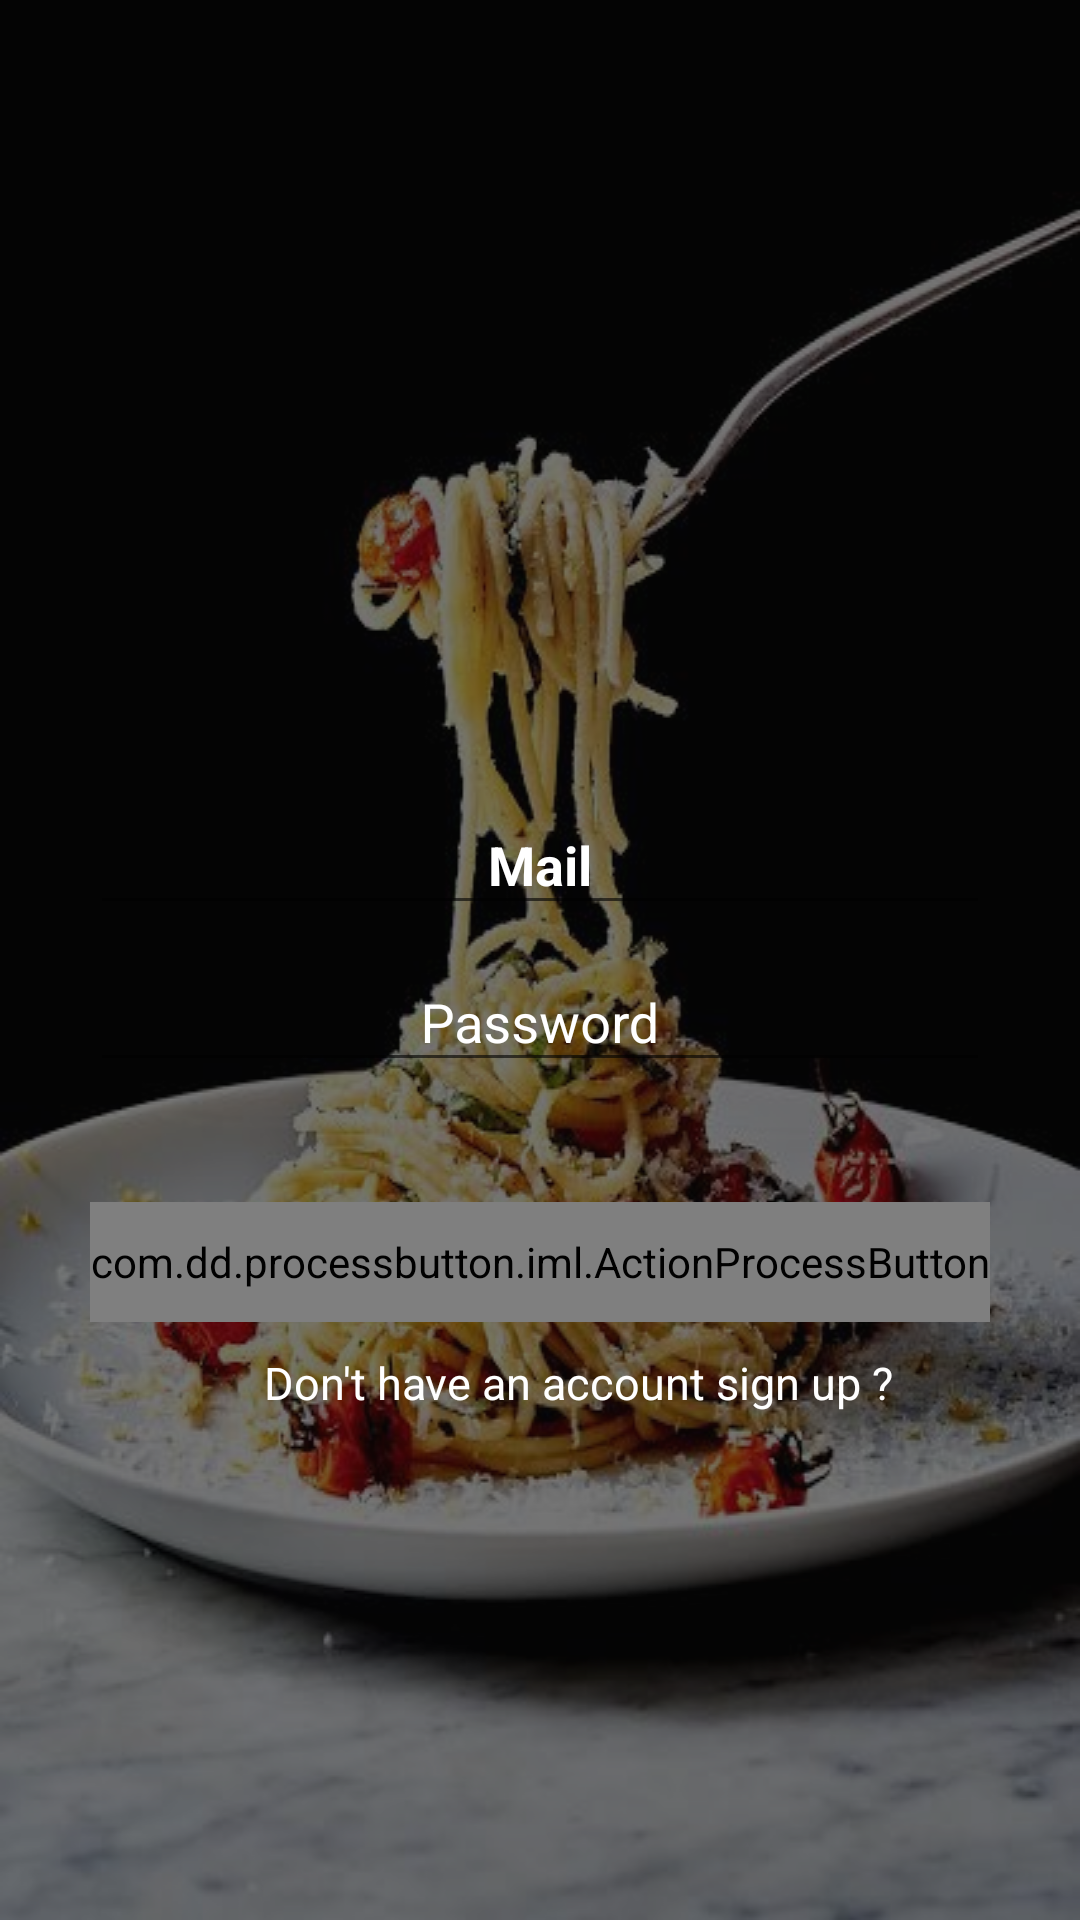

Produce the Android XML layout that renders to this screen, including the resource entries it uses.
<!-- AndroidManifest.xml: application theme AppTheme -->
<!-- res/layout/activity_main.xml -->
<?xml version="1.0" encoding="utf-8"?>
<LinearLayout xmlns:android="http://schemas.android.com/apk/res/android"
    xmlns:app="http://schemas.android.com/apk/res-auto"
    xmlns:tools="http://schemas.android.com/tools"
    xmlns:custom="http://schemas.android.com/apk/res-auto"
    android:layout_width="match_parent"
    android:layout_height="match_parent"
    android:orientation="vertical"
    android:background="@drawable/backgroundesgin2"
    android:weightSum="1"
    tools:context="com.example.mypc.ffood.MainActivity">

    <ImageView
        android:id="@+id/ivLogo"
        android:layout_width="86dp"
        android:layout_height="86dp"
        android:layout_marginLeft="142dp"
        android:layout_marginTop="150dp"
        android:scaleType="fitXY"
        app:srcCompat="@drawable/logo" />

    <LinearLayout xmlns:android="http://schemas.android.com/apk/res/android"
        android:layout_width="match_parent"
        android:layout_height="wrap_content"
        android:layout_marginLeft="10dp"
        android:layout_marginRight="10dp"
        android:layout_marginTop="20dp"
        android:layout_weight="1"
        android:orientation="vertical">

        <android.support.design.widget.TextInputLayout
            android:id="@+id/mail_dangnhap"
            android:layout_width="match_parent"
            android:layout_height="wrap_content"
            android:textColor="#FFFFFF"
            android:textColorHint="#FFFFFF">

            <EditText
                android:id="@+id/ed_maildangnhap"
                android:layout_width="300dp"
                android:layout_height="wrap_content"
                android:layout_centerHorizontal="true"
                android:layout_centerVertical="true"
                android:layout_gravity="center"
                android:ems="205"
                android:gravity="center"
                android:hint="Mail"
                android:inputType="text"
                android:textColor="#FFFFFF"
                android:textColorHint="#FFFFFF"
                android:textStyle="bold" />
        </android.support.design.widget.TextInputLayout>


        <android.support.design.widget.TextInputLayout
            android:id="@+id/password"
            android:layout_width="match_parent"
            android:layout_height="wrap_content"
            android:textColor="#FFFFFF"
            android:textColorHint="#FFFFFF">

            <EditText
                android:id="@+id/ed_password"
                android:layout_width="300dp"
                android:layout_height="wrap_content"
                android:layout_centerHorizontal="true"
                android:layout_centerVertical="true"
                android:layout_gravity="center"
                android:gravity="center"
                android:ems="55"
                android:hint="Password"
                android:inputType="textPassword"
                android:textColor="#FFFFFF"
                android:textColorHint="#FFFFFF"/>

        </android.support.design.widget.TextInputLayout>

        <com.dd.processbutton.iml.ActionProcessButton
            android:id="@+id/bt_dangnhap"
            android:layout_width="300dp"
            android:layout_height="40dp"
            android:layout_marginTop="40dp"
            android:layout_gravity="center"
            android:textSize="15dp"
            android:text="SIGN IN"
            android:textColor="@android:color/white"
            custom:pb_colorComplete="@color/green_complete"
            custom:pb_colorNormal="@color/red_error"
            custom:pb_colorPressed="@color/red_error"
            custom:pb_colorProgress="@color/purple_progress"
            custom:pb_textComplete="Success"
            custom:pb_textProgress="Loading"
            custom:pb_textError="Error"
            custom:pb_colorError="@color/red_error" />

        <TextView
            android:id="@+id/bt_dangky"
            android:layout_marginTop="10dp"
            android:layout_width="wrap_content"
            android:cursorVisible="true"
            android:layout_marginLeft="78dp"
            android:layout_height="wrap_content"
            android:layout_marginBottom="10dp"
            android:textSize="15dp"
            android:text="Don't have an account sign up ?"
            android:textColor="@android:color/white"
             />

        <LinearLayout xmlns:android="http://schemas.android.com/apk/res/android"
            android:layout_width="match_parent"
            android:layout_height="wrap_content"
            android:layout_marginTop="20dp"
            android:orientation="vertical">
        </LinearLayout>

    </LinearLayout>
</LinearLayout>
<!-- resources referenced by this layout -->
<resources>
  <!-- drawable backgroundesgin2 (drawable) -->
  <?xml version="1.0" encoding="utf-8"?>
  <layer-list xmlns:android="http://schemas.android.com/apk/res/android">
      <item>
          <bitmap android:src="@drawable/foodwallpaper2"/>
      </item>
      <item>
          <shape
              android:shape="rectangle">
              <solid android:color="#8e080808"/>
          </shape>
      </item>
  </layer-list>
  <style name="AppTheme" parent="Theme.AppCompat.Light.NoActionBar">
          
          <item name="colorPrimary">#d4f55858</item>
          <item name="colorPrimaryDark">#d4f55858</item>
          <item name="colorAccent">#FFFFFF</item>
          <item name="android:windowTranslucentStatus">true</item>
      </style>
  <!-- drawable foodwallpaper2: jpg bitmap (drawable, 43025 bytes) -->
</resources>
